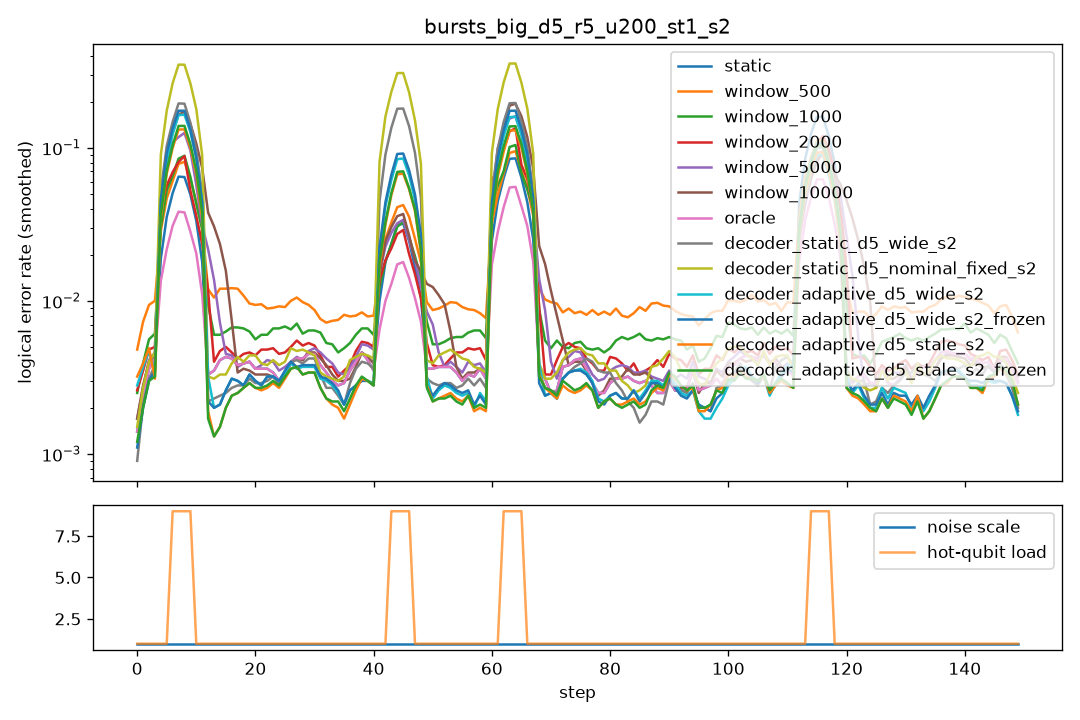

Source data for this figure (header and first rows):
step, scale, n_hot, hot_p, static, window_500, window_1000, window_2000, window_5000, window_10000, oracle, decoder_static_d5_wide_s2, decoder_static_d5_nominal_fixed_s2, decoder_adaptive_d5_wide_s2, decoder_adaptive_d5_wide_s2_frozen, decoder_adaptive_d5_stale_s2, decoder_adaptive_d5_stale_s2_frozen
0, 1.0, 0, 0.0, 0.002, 0.0055, 0.0025, 0.003, 0.003, 0.003, 0.002, 0.002, 0.003, 0.0105, 0.002, 0.0125, 0.0025
1, 1.0, 0, 0.0, 0.003, 0.0105, 0.006, 0.006, 0.0035, 0.0035, 0.003, 0.001, 0.0025, 0.002, 0.002, 0.002, 0.002
2, 1.0, 0, 0.0, 0.002, 0.008, 0.004, 0.004, 0.002, 0.002, 0.002, 0.0015, 0.002, 0.0015, 0.0015, 0.0015, 0.0015
3, 1.0, 0, 0.0, 0.005, 0.0125, 0.007, 0.0045, 0.005, 0.0055, 0.005, 0.006, 0.006, 0.0045, 0.0045, 0.0035, 0.004
4, 1.0, 0, 0.0, 0.006, 0.0105, 0.0085, 0.0065, 0.007, 0.006, 0.006, 0.005, 0.0065, 0.005, 0.005, 0.005, 0.005
5, 1.0, 0, 0.0, 0.005, 0.0085, 0.005, 0.004, 0.0055, 0.0045, 0.005, 0.0055, 0.006, 0.004, 0.0045, 0.0035, 0.0035
6, 1.0, 8, 0.1, 0.0765, 0.1035, 0.127, 0.182, 0.182, 0.182, 0.0495, 0.2435, 0.4285, 0.1895, 0.2155, 0.159, 0.169
7, 1.0, 8, 0.1, 0.084, 0.0985, 0.1155, 0.0865, 0.2135, 0.226, 0.043, 0.252, 0.4255, 0.208, 0.2285, 0.167, 0.172
8, 1.0, 8, 0.1, 0.081, 0.0815, 0.0715, 0.067, 0.134, 0.208, 0.051, 0.2315, 0.4515, 0.206, 0.214, 0.1635, 0.1685
9, 1.0, 8, 0.1, 0.077, 0.1, 0.105, 0.064, 0.051, 0.2025, 0.0425, 0.2405, 0.432, 0.209, 0.2095, 0.164, 0.1805
10, 1.0, 0, 0.0, 0.003, 0.021, 0.0235, 0.0415, 0.044, 0.039, 0.003, 0.002, 0.0045, 0.009, 0.004, 0.005, 0.004
11, 1.0, 0, 0.0, 0.002, 0.008, 0.0075, 0.003, 0.0375, 0.0405, 0.002, 0.002, 0.003, 0.002, 0.002, 0.0015, 0.0015
12, 1.0, 0, 0.0, 0.0035, 0.011, 0.007, 0.004, 0.019, 0.0425, 0.0035, 0.003, 0.0035, 0.0015, 0.0015, 0.0005, 0.0005
13, 1.0, 0, 0.0, 0.004, 0.0085, 0.004, 0.005, 0.0035, 0.0445, 0.004, 0.0015, 0.002, 0.001, 0.001, 0.001, 0.001
14, 1.0, 0, 0.0, 0.004, 0.011, 0.005, 0.0045, 0.0045, 0.022, 0.004, 0.0025, 0.003, 0.0025, 0.0025, 0.0015, 0.0015
15, 1.0, 0, 0.0, 0.004, 0.014, 0.0065, 0.0035, 0.004, 0.0035, 0.004, 0.0025, 0.004, 0.003, 0.003, 0.002, 0.002
16, 1.0, 0, 0.0, 0.005, 0.0155, 0.0075, 0.0065, 0.005, 0.005, 0.005, 0.0025, 0.004, 0.0025, 0.0025, 0.0025, 0.0025
17, 1.0, 0, 0.0, 0.0045, 0.011, 0.0085, 0.0055, 0.0055, 0.0035, 0.0045, 0.0035, 0.0035, 0.004, 0.004, 0.003, 0.003
18, 1.0, 0, 0.0, 0.0035, 0.009, 0.006, 0.003, 0.003, 0.003, 0.0035, 0.0025, 0.005, 0.0035, 0.0035, 0.003, 0.003
19, 1.0, 0, 0.0, 0.002, 0.0105, 0.005, 0.0025, 0.001, 0.002, 0.002, 0.003, 0.005, 0.002, 0.002, 0.002, 0.002
20, 1.0, 0, 0.0, 0.0045, 0.008, 0.006, 0.005, 0.005, 0.0045, 0.0045, 0.0025, 0.0025, 0.002, 0.002, 0.003, 0.003
21, 1.0, 0, 0.0, 0.0055, 0.0095, 0.006, 0.007, 0.0055, 0.0045, 0.0055, 0.004, 0.006, 0.005, 0.005, 0.0035, 0.0035
22, 1.0, 0, 0.0, 0.0025, 0.01, 0.005, 0.0045, 0.0035, 0.0025, 0.0025, 0.0025, 0.0035, 0.0025, 0.0025, 0.002, 0.002
23, 1.0, 0, 0.0, 0.0035, 0.0095, 0.008, 0.005, 0.004, 0.003, 0.0035, 0.0025, 0.0025, 0.0025, 0.0025, 0.0025, 0.003
24, 1.0, 0, 0.0, 0.002, 0.0075, 0.005, 0.0025, 0.0025, 0.002, 0.002, 0.0035, 0.0045, 0.004, 0.004, 0.0025, 0.0025
25, 1.0, 0, 0.0, 0.0035, 0.0085, 0.009, 0.0055, 0.0045, 0.004, 0.0035, 0.0035, 0.004, 0.002, 0.002, 0.004, 0.004
26, 1.0, 0, 0.0, 0.0035, 0.0105, 0.006, 0.005, 0.003, 0.003, 0.0035, 0.0025, 0.0045, 0.004, 0.004, 0.0025, 0.0025
27, 1.0, 0, 0.0, 0.0045, 0.0095, 0.006, 0.005, 0.0045, 0.0045, 0.0045, 0.0045, 0.0045, 0.0045, 0.005, 0.004, 0.004
28, 1.0, 0, 0.0, 0.0065, 0.014, 0.0065, 0.007, 0.0055, 0.006, 0.0065, 0.006, 0.007, 0.005, 0.005, 0.005, 0.005
29, 1.0, 0, 0.0, 0.003, 0.01, 0.008, 0.005, 0.004, 0.0035, 0.003, 0.004, 0.0035, 0.0025, 0.0025, 0.003, 0.003
30, 1.0, 0, 0.0, 0.0035, 0.005, 0.004, 0.0035, 0.0035, 0.0035, 0.0035, 0.0025, 0.0045, 0.0025, 0.0025, 0.002, 0.002
31, 1.0, 0, 0.0, 0.005, 0.0085, 0.0075, 0.006, 0.006, 0.0055, 0.005, 0.004, 0.0035, 0.004, 0.004, 0.003, 0.003
32, 1.0, 0, 0.0, 0.0045, 0.006, 0.006, 0.004, 0.0055, 0.0045, 0.0045, 0.0045, 0.0035, 0.0045, 0.005, 0.004, 0.004
33, 1.0, 0, 0.0, 0.003, 0.0085, 0.0055, 0.0035, 0.004, 0.004, 0.003, 0.0015, 0.002, 0.002, 0.002, 0.0015, 0.0015
34, 1.0, 0, 0.0, 0.001, 0.008, 0.0035, 0.0015, 0.002, 0.0015, 0.001, 0.001, 0.0025, 0.002, 0.002, 0.001, 0.001
35, 1.0, 0, 0.0, 0.0015, 0.006, 0.0035, 0.0035, 0.002, 0.001, 0.0015, 0.0025, 0.004, 0.0015, 0.0015, 0.001, 0.0015
36, 1.0, 0, 0.0, 0.004, 0.009, 0.0045, 0.0035, 0.0035, 0.004, 0.004, 0.0025, 0.003, 0.0025, 0.0025, 0.0025, 0.003
37, 1.0, 0, 0.0, 0.005, 0.009, 0.0075, 0.0055, 0.005, 0.0045, 0.005, 0.003, 0.0045, 0.0025, 0.0025, 0.0025, 0.0025
38, 1.0, 0, 0.0, 0.006, 0.0075, 0.0075, 0.005, 0.006, 0.0045, 0.006, 0.0055, 0.0065, 0.0045, 0.0045, 0.0035, 0.0035
39, 1.0, 0, 0.0, 0.0035, 0.0085, 0.007, 0.006, 0.005, 0.0045, 0.0035, 0.0045, 0.0035, 0.003, 0.003, 0.0035, 0.0035
40, 1.0, 0, 0.0, 0.0045, 0.008, 0.0065, 0.007, 0.0065, 0.0055, 0.0045, 0.0045, 0.005, 0.0025, 0.0025, 0.0035, 0.0035
41, 1.0, 0, 0.0, 0.0015, 0.0065, 0.0045, 0.003, 0.003, 0.0025, 0.0015, 0.002, 0.0025, 0.0025, 0.0025, 0.002, 0.002
42, 1.0, 0, 0.0, 0.002, 0.0095, 0.0045, 0.004, 0.0035, 0.0025, 0.002, 0.0015, 0.0035, 0.002, 0.0015, 0.0015, 0.0015
43, 1.0, 8, 0.1, 0.0385, 0.0435, 0.0385, 0.048, 0.0575, 0.06, 0.021, 0.212, 0.391, 0.095, 0.1015, 0.0715, 0.079
44, 1.0, 8, 0.1, 0.043, 0.059, 0.037, 0.03, 0.0425, 0.052, 0.021, 0.232, 0.3985, 0.106, 0.1125, 0.0785, 0.078
45, 1.0, 8, 0.1, 0.0335, 0.044, 0.0325, 0.025, 0.0325, 0.0345, 0.019, 0.228, 0.364, 0.102, 0.115, 0.0915, 0.0925
46, 1.0, 8, 0.1, 0.0395, 0.0485, 0.04, 0.0295, 0.0245, 0.0295, 0.0235, 0.225, 0.3785, 0.1155, 0.1245, 0.092, 0.0965
47, 1.0, 0, 0.0, 0.005, 0.016, 0.0155, 0.0125, 0.012, 0.0085, 0.005, 0.004, 0.0055, 0.007, 0.0045, 0.005, 0.0045
48, 1.0, 0, 0.0, 0.002, 0.0095, 0.005, 0.004, 0.0145, 0.0095, 0.002, 0.002, 0.002, 0.0005, 0.0005, 0.001, 0.001
49, 1.0, 0, 0.0, 0.0025, 0.009, 0.0045, 0.0035, 0.0085, 0.01, 0.0025, 0.0025, 0.0025, 0.0025, 0.0025, 0.003, 0.003
50, 1.0, 0, 0.0, 0.0035, 0.006, 0.005, 0.0025, 0.0025, 0.02, 0.0035, 0.0025, 0.004, 0.002, 0.0025, 0.002, 0.002
51, 1.0, 0, 0.0, 0.005, 0.0085, 0.0065, 0.004, 0.005, 0.0165, 0.005, 0.0045, 0.0065, 0.004, 0.004, 0.003, 0.003
52, 1.0, 0, 0.0, 0.005, 0.0105, 0.005, 0.005, 0.0045, 0.0055, 0.005, 0.003, 0.0045, 0.0025, 0.0025, 0.002, 0.002
53, 1.0, 0, 0.0, 0.0025, 0.0105, 0.005, 0.0035, 0.0025, 0.0025, 0.0025, 0.0015, 0.0045, 0.002, 0.002, 0.0015, 0.0015
54, 1.0, 0, 0.0, 0.0025, 0.011, 0.0055, 0.004, 0.004, 0.003, 0.0025, 0.003, 0.0035, 0.0035, 0.0035, 0.0035, 0.003
55, 1.0, 0, 0.0, 0.0035, 0.0085, 0.0065, 0.0045, 0.004, 0.004, 0.0035, 0.0025, 0.005, 0.0015, 0.002, 0.0025, 0.0025
56, 1.0, 0, 0.0, 0.0035, 0.008, 0.007, 0.006, 0.0035, 0.0035, 0.0035, 0.0035, 0.005, 0.003, 0.003, 0.002, 0.002
57, 1.0, 0, 0.0, 0.003, 0.0075, 0.005, 0.005, 0.003, 0.0025, 0.003, 0.0035, 0.003, 0.002, 0.002, 0.0015, 0.0015
58, 1.0, 0, 0.0, 0.004, 0.009, 0.007, 0.005, 0.0055, 0.004, 0.004, 0.003, 0.004, 0.0025, 0.0025, 0.0025, 0.003
59, 1.0, 0, 0.0, 0.002, 0.0105, 0.0065, 0.0035, 0.003, 0.003, 0.002, 0.0015, 0.0015, 0.001, 0.001, 0.001, 0.001
... 90 more rows
